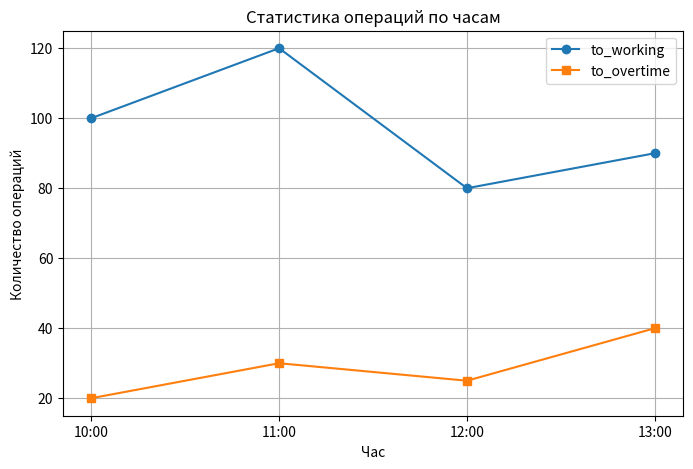

Write Python code to recreate this figure.
import matplotlib.pyplot as plt
import numpy as np
import pandas as pd

# Пример данных
data = {
    'hour': ['10:00', '11:00', '12:00', '13:00'],
    'to_working': [100, 120, 80, 90],
    'to_overtime': [20, 30, 25, 40]
}
df = pd.DataFrame(data)

# Построение графика
plt.figure(figsize=(8, 5))
plt.plot(df['hour'], df['to_working'], label='to_working', marker='o')
plt.plot(df['hour'], df['to_overtime'], label='to_overtime', marker='s')
plt.title('Статистика операций по часам')
plt.xlabel('Час')
plt.ylabel('Количество операций')
plt.legend()
plt.grid(True)
plt.show()